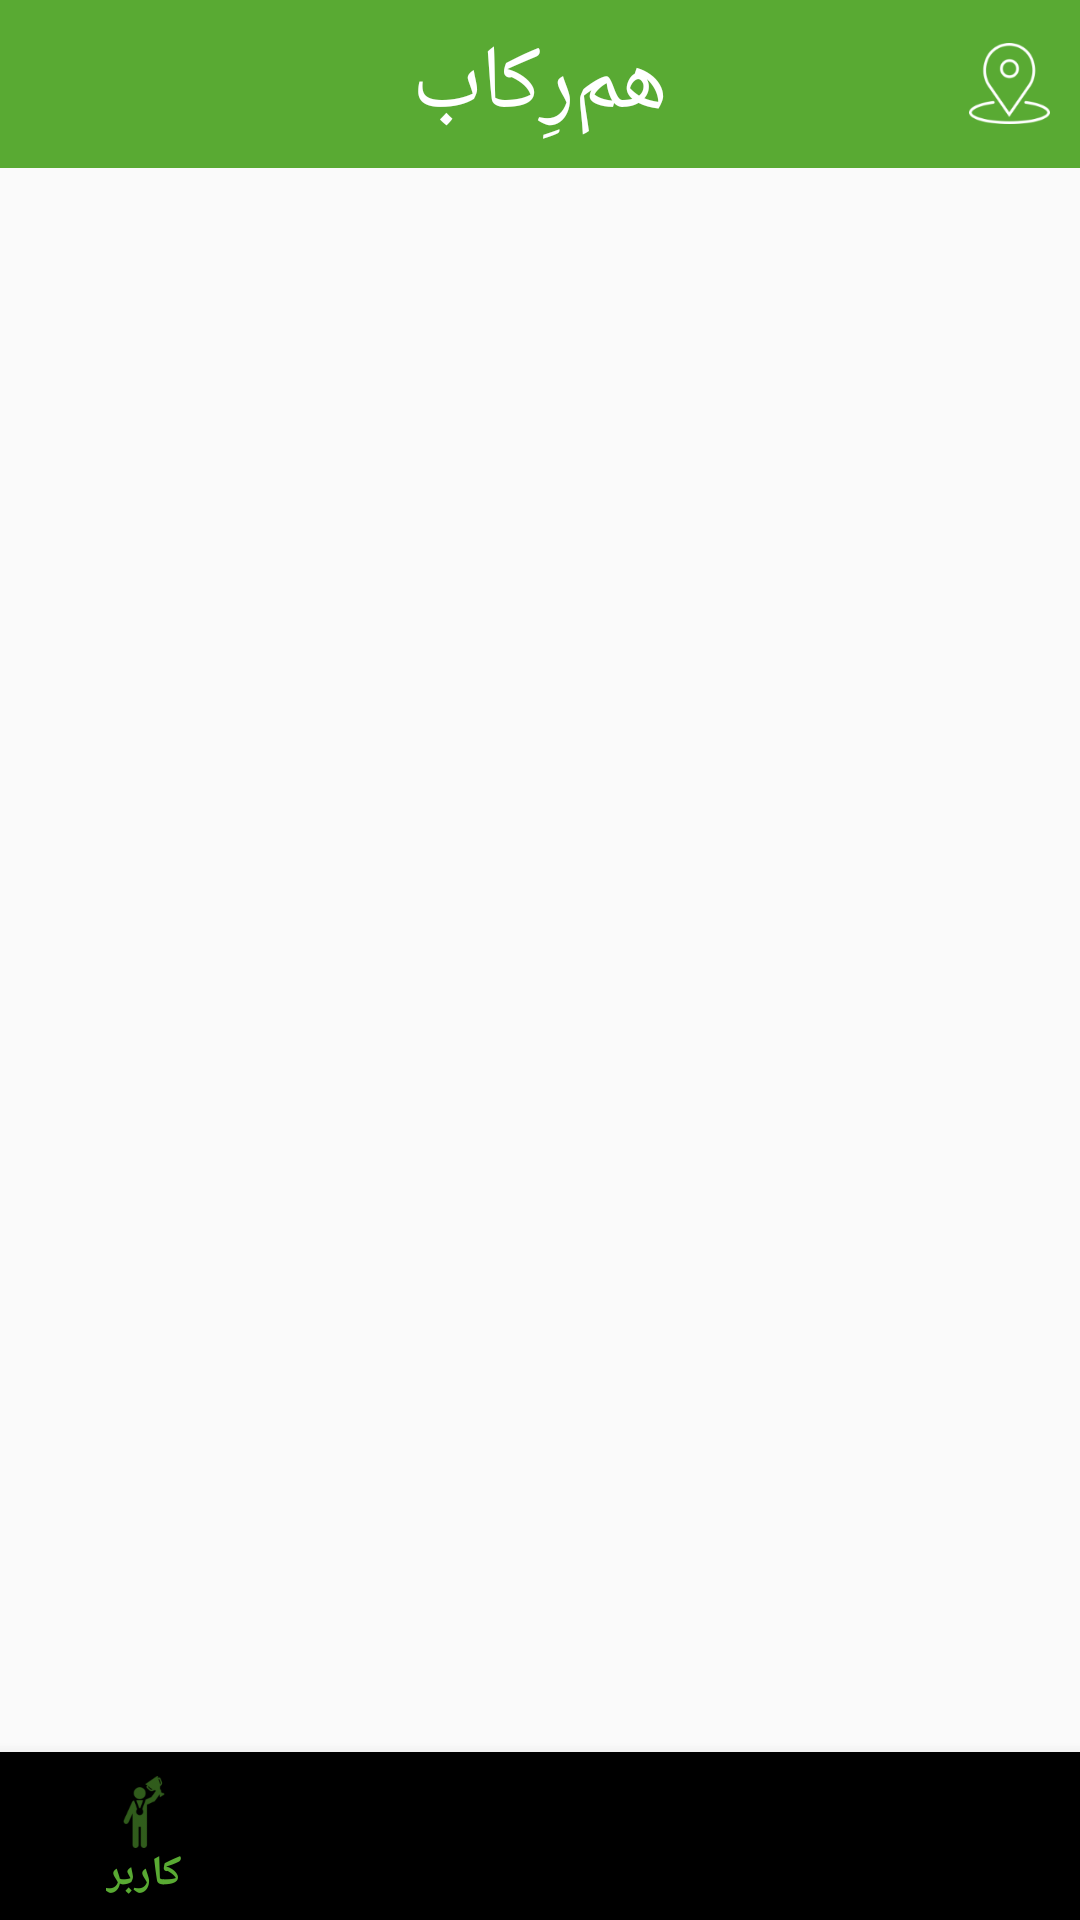

Android layout source for this screen:
<!-- AndroidManifest.xml: application theme AppTheme -->
<!-- res/layout/activity_main.xml -->
<?xml version="1.0" encoding="utf-8"?>
<RelativeLayout xmlns:android="http://schemas.android.com/apk/res/android"
    xmlns:app="http://schemas.android.com/apk/res-auto"
    xmlns:tools="http://schemas.android.com/tools"
    android:layout_width="match_parent"
    android:layout_height="match_parent"
    tools:context="com.example.example.flatiq.view.page.main.MainActivity">

    <RelativeLayout
        android:id="@+id/toolbar_container"
        android:layout_width="match_parent"
        android:layout_height="wrap_content">

        <android.support.v7.widget.Toolbar
            android:id="@+id/main_activity_toolbar"
            android:layout_width="match_parent"
            android:layout_height="wrap_content"
            android:background="@color/primaryColor" />

        <TextView
            fontPath="fonts/A.Ghasem.ttf"
            android:layout_width="wrap_content"
            android:layout_height="wrap_content"
            android:layout_centerHorizontal="true"
            android:layout_centerVertical="true"
            android:text="هم‌رِکاب"
            android:textColor="#ffffff"
            android:textSize="30dp"

            />

        <ImageView
            android:id="@+id/map_button"
            android:layout_width="27dp"
            android:layout_height="27dp"
            android:layout_alignParentRight="true"
            android:layout_centerVertical="true"
            android:layout_marginRight="10dp"
            android:src="@drawable/ic_map" />

        <ImageView
            android:id="@+id/setting_button"
            android:layout_width="27dp"
            android:layout_height="27dp"
            android:layout_centerVertical="true"
            android:layout_marginLeft="10dp"
            android:src="@drawable/ic_settings"
            />


    </RelativeLayout>


    <FrameLayout
        android:id="@+id/fragment_container"
        android:layout_width="match_parent"
        android:layout_height="fill_parent"
        android:layout_above="@+id/bottom_navigationview"
        android:layout_below="@id/toolbar_container"
        android:layout_alignParentLeft="true"
        android:layout_alignParentStart="true" />


    <android.support.design.widget.BottomNavigationView
        android:id="@+id/bottom_navigationview"
        android:layout_width="match_parent"
        android:layout_height="wrap_content"
        android:layout_alignParentBottom="true"
        app:menu="@menu/navigation_menu"
        tools:layout_editor_absoluteX="8dp"
        tools:layout_editor_absoluteY="0dp" />


</RelativeLayout>
<!-- resources referenced by this layout -->
<resources>
  <color name="primaryColor">#59aa33</color>
  <!-- drawable ic_map: png bitmap (drawable-hdpi, 1600 bytes) -->
  <style name="AppTheme" parent="Theme.AppCompat.Light.NoActionBar">
          
          <item name="colorPrimary">@color/primaryColor</item>
          <item name="colorPrimaryDark">@color/primaryDarkColor</item>
          <item name="colorAccent">@color/colorAccent</item>
      </style>
  <color name="primaryDarkColor">#227a00</color>
  <color name="colorAccent">#FF4081</color>
</resources>
